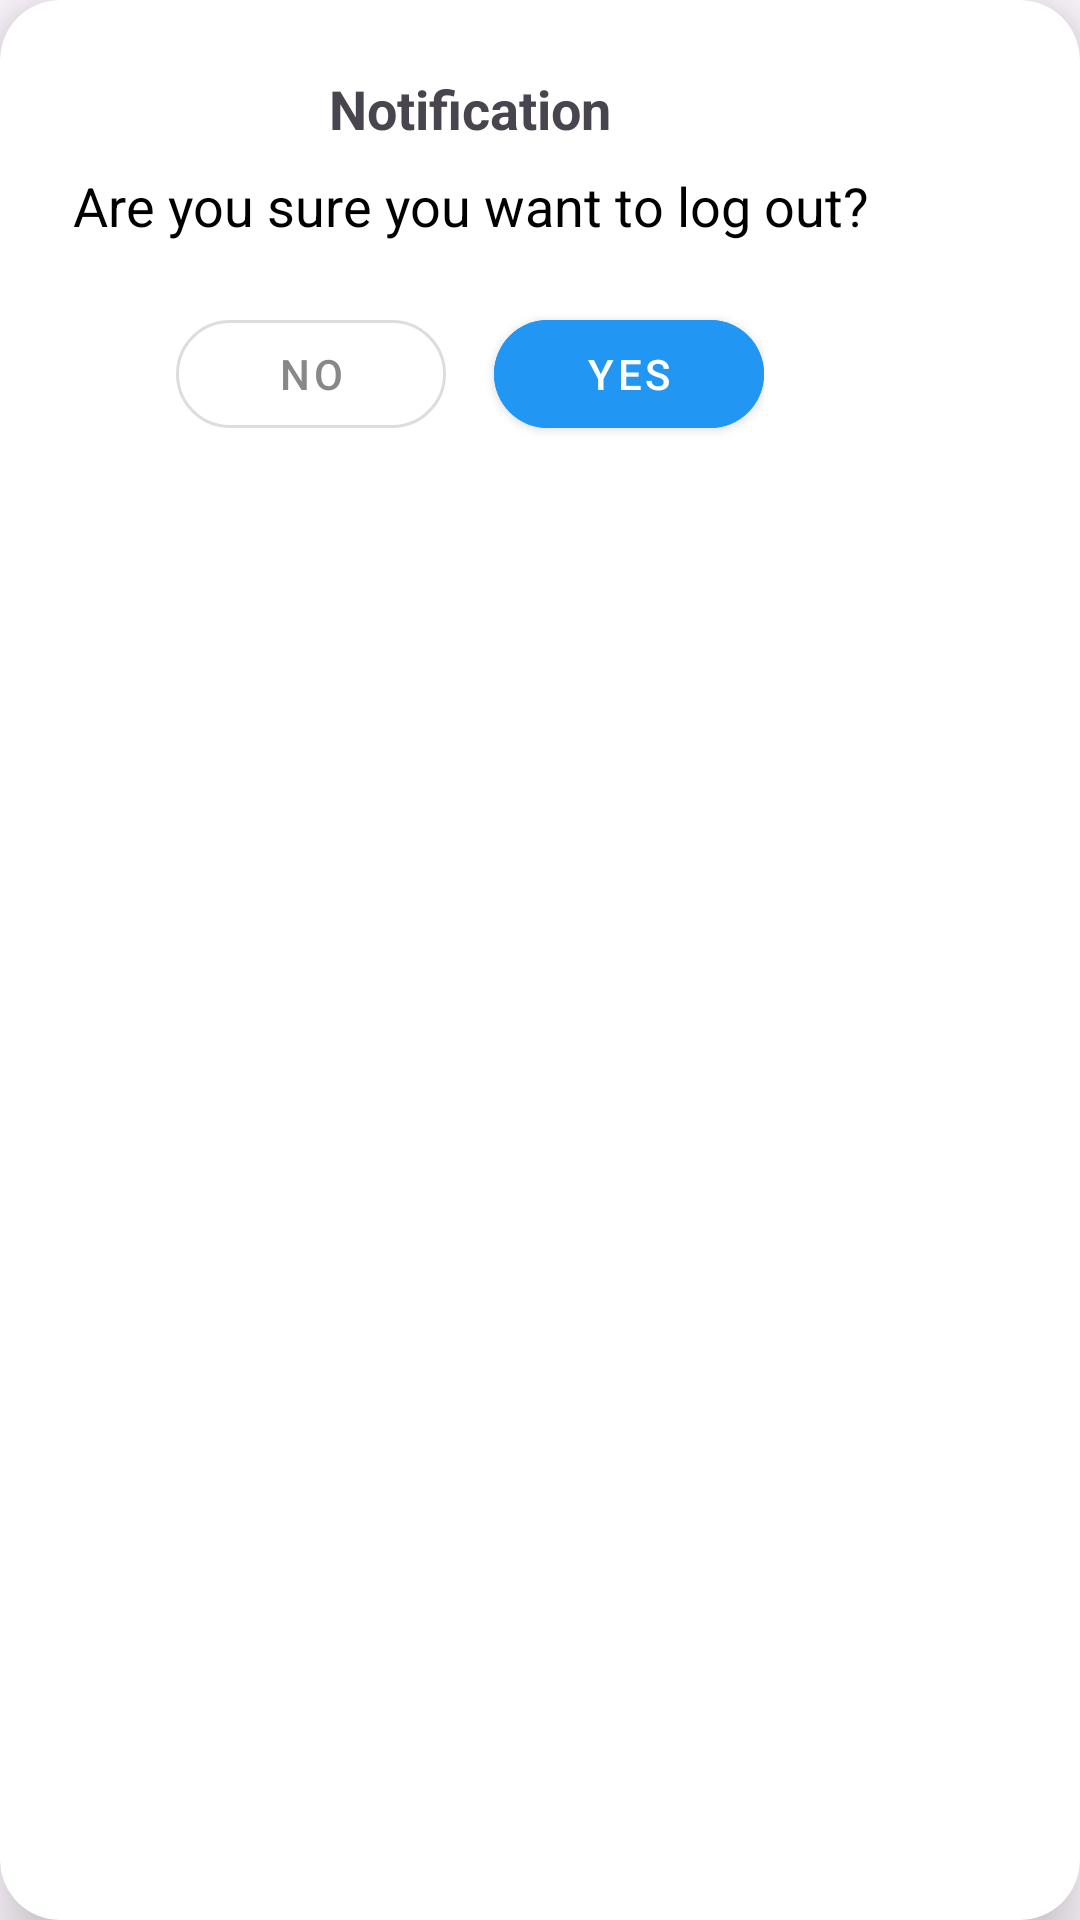

This screen was rendered from an Android layout file. Write that file and the resources it references.
<!-- AndroidManifest.xml: application theme Theme.PBO -->
<!-- res/layout/dialog_logout_confirm.xml -->
<?xml version="1.0" encoding="utf-8"?>
<androidx.cardview.widget.CardView xmlns:android="http://schemas.android.com/apk/res/android"
    xmlns:app="http://schemas.android.com/apk/res-auto"
    android:layout_width="wrap_content"
    android:layout_height="wrap_content"
    android:layout_gravity="center"
    app:cardCornerRadius="20dp"
    app:cardElevation="12dp"
    app:cardBackgroundColor="#FFFFFF">

    <LinearLayout
        android:layout_width="wrap_content"
        android:layout_height="wrap_content"
        android:orientation="vertical"
        android:padding="24dp"
        android:minWidth="300dp"
        android:gravity="center">

        
        <TextView
            android:text="Notification"
            android:textStyle="bold"
            android:textSize="18sp"
            android:layout_width="wrap_content"
            android:layout_height="wrap_content"/>

        
        <TextView
            android:layout_width="wrap_content"
            android:layout_height="wrap_content"
            android:text="Are you sure you want to log out?"
            android:textSize="18sp"
            android:textColor="@color/black"
            android:layout_marginTop="8dp"
            android:gravity="center" />

        
        <LinearLayout
            android:layout_width="wrap_content"
            android:layout_height="wrap_content"
            android:orientation="horizontal"
            android:layout_marginTop="20dp"
            android:gravity="center">

            
            <com.google.android.material.button.MaterialButton
                android:id="@+id/btnNo"
                style="@style/Widget.MaterialComponents.Button.OutlinedButton"
                android:layout_width="wrap_content"
                android:layout_height="wrap_content"
                android:text="No"
                android:textColor="#888888"
                android:minWidth="90dp"
                app:strokeColor="#DDDDDD"
                android:layout_marginEnd="16dp"
                app:cornerRadius="30dp" />

            
            <com.google.android.material.button.MaterialButton
                android:id="@+id/btnYes"
                android:layout_width="wrap_content"
                android:layout_height="wrap_content"
                android:text="Yes"
                android:textColor="@android:color/white"
                android:backgroundTint="#2196F3"
                android:minWidth="90dp"
                app:cornerRadius="30dp" />

        </LinearLayout>
    </LinearLayout>
</androidx.cardview.widget.CardView>
<!-- resources referenced by this layout -->
<resources>
  <color name="black">#FF000000</color>
  <style name="Theme.PBO" parent="Theme.MaterialComponents.DayNight.NoActionBar">
          
          <item name="colorPrimary">#DABE81</item>
          <item name="colorPrimaryVariant">#DA8181</item>
          <item name="colorOnPrimary">@android:color/white</item>
          <item name="colorOnError">@color/red</item>
  
          
          <item name="materialButtonStyle">@style/Widget.App.Button.NoTint</item>
  
  
          
          <item name="android:forceDarkAllowed">false</item>
  
          
          <item name="android:textColor">#000000</item>
  
  
      </style>
  <color name="red">#DA8181</color>
  <style name="Widget.App.Button.NoTint" parent="Widget.MaterialComponents.Button">
          <item name="backgroundTint">@null</item>
          <item name="android:backgroundTint">@null</item>
      </style>
</resources>
